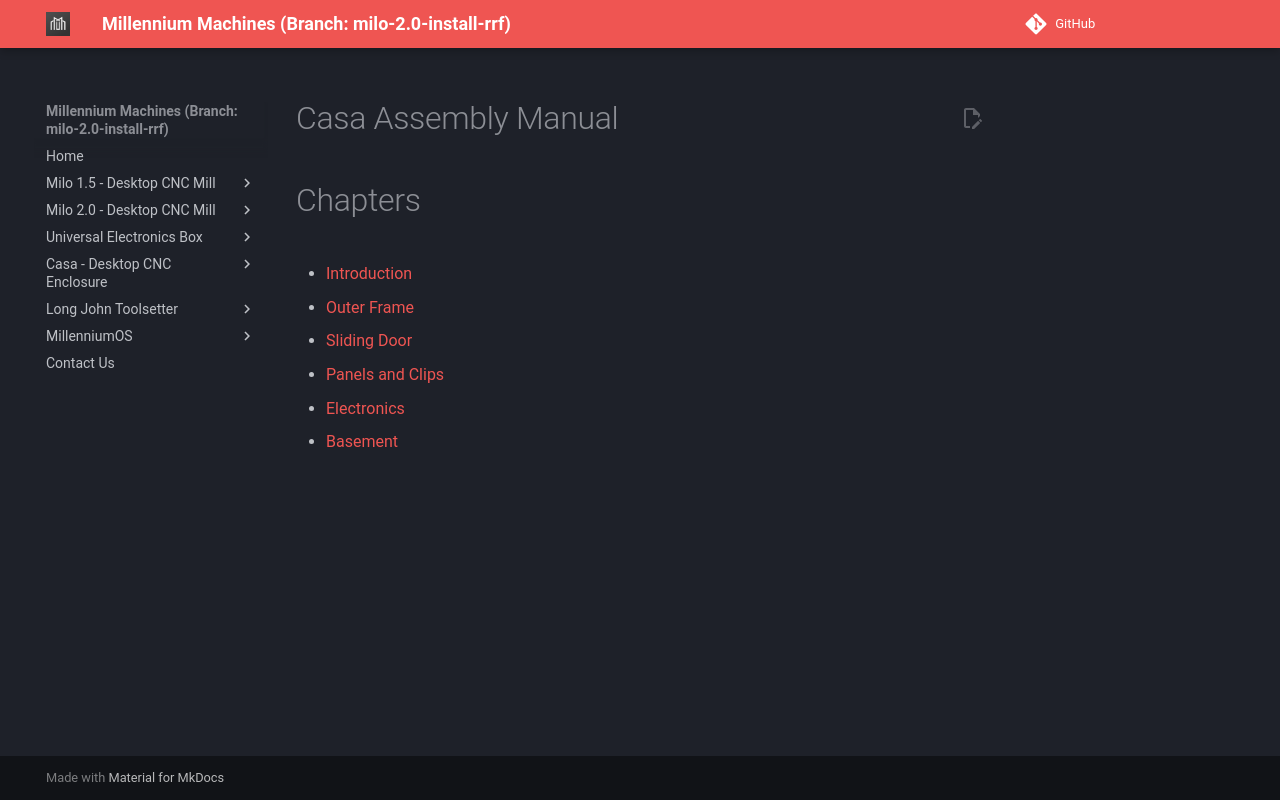

repository: MillenniumMachines/millenniummachines.github.io · page: docs-milo-2.0-install-rrf/casa/manual/index.html · generator: mkdocs

# Casa Assembly Manual

# Chapters
- [Introduction](./chapters/00_introduction.md)
- [Outer Frame](./chapters/10_outer_frame_assembly.md)
- [Sliding Door](./chapters/20_sliding_door_assembly.md)
- [Panels and Clips](./chapters/30_panels_and_clips.md)
- [Electronics](./chapters/40_electronics.md)
- [Basement](./chapters/50_basement.md)
